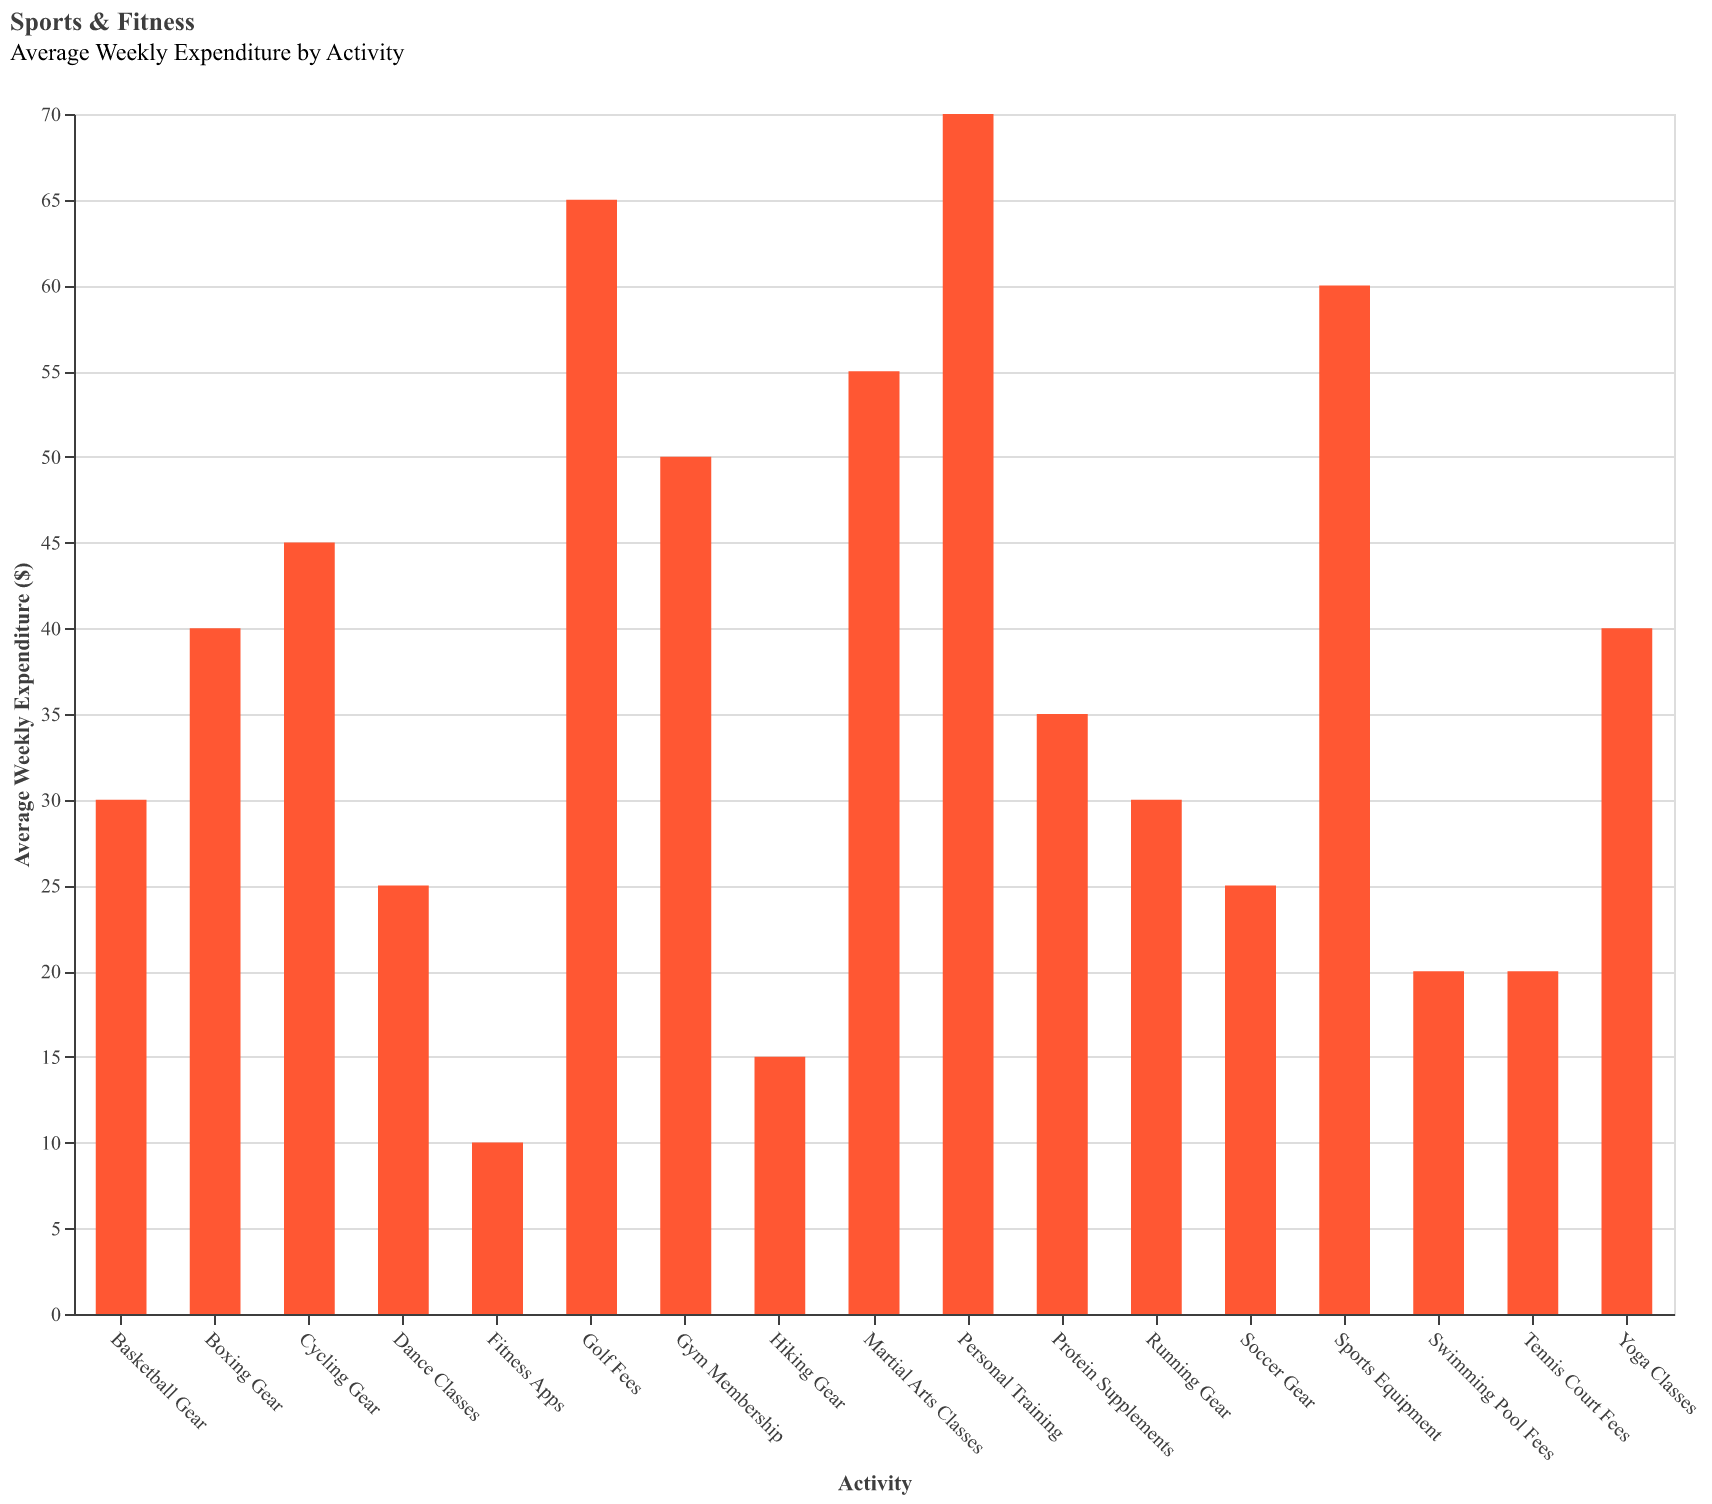

Source data for this figure (header and first rows):
Activity, Average Weekly Expenditure
Gym Membership, 50
Yoga Classes, 40
Running Gear, 30
Sports Equipment, 60
Protein Supplements, 35
Swimming Pool Fees, 20
Cycling Gear, 45
Personal Training, 70
Martial Arts Classes, 55
Dance Classes, 25
Hiking Gear, 15
Tennis Court Fees, 20
Fitness Apps, 10
Golf Fees, 65
Basketball Gear, 30
Soccer Gear, 25
Boxing Gear, 40
